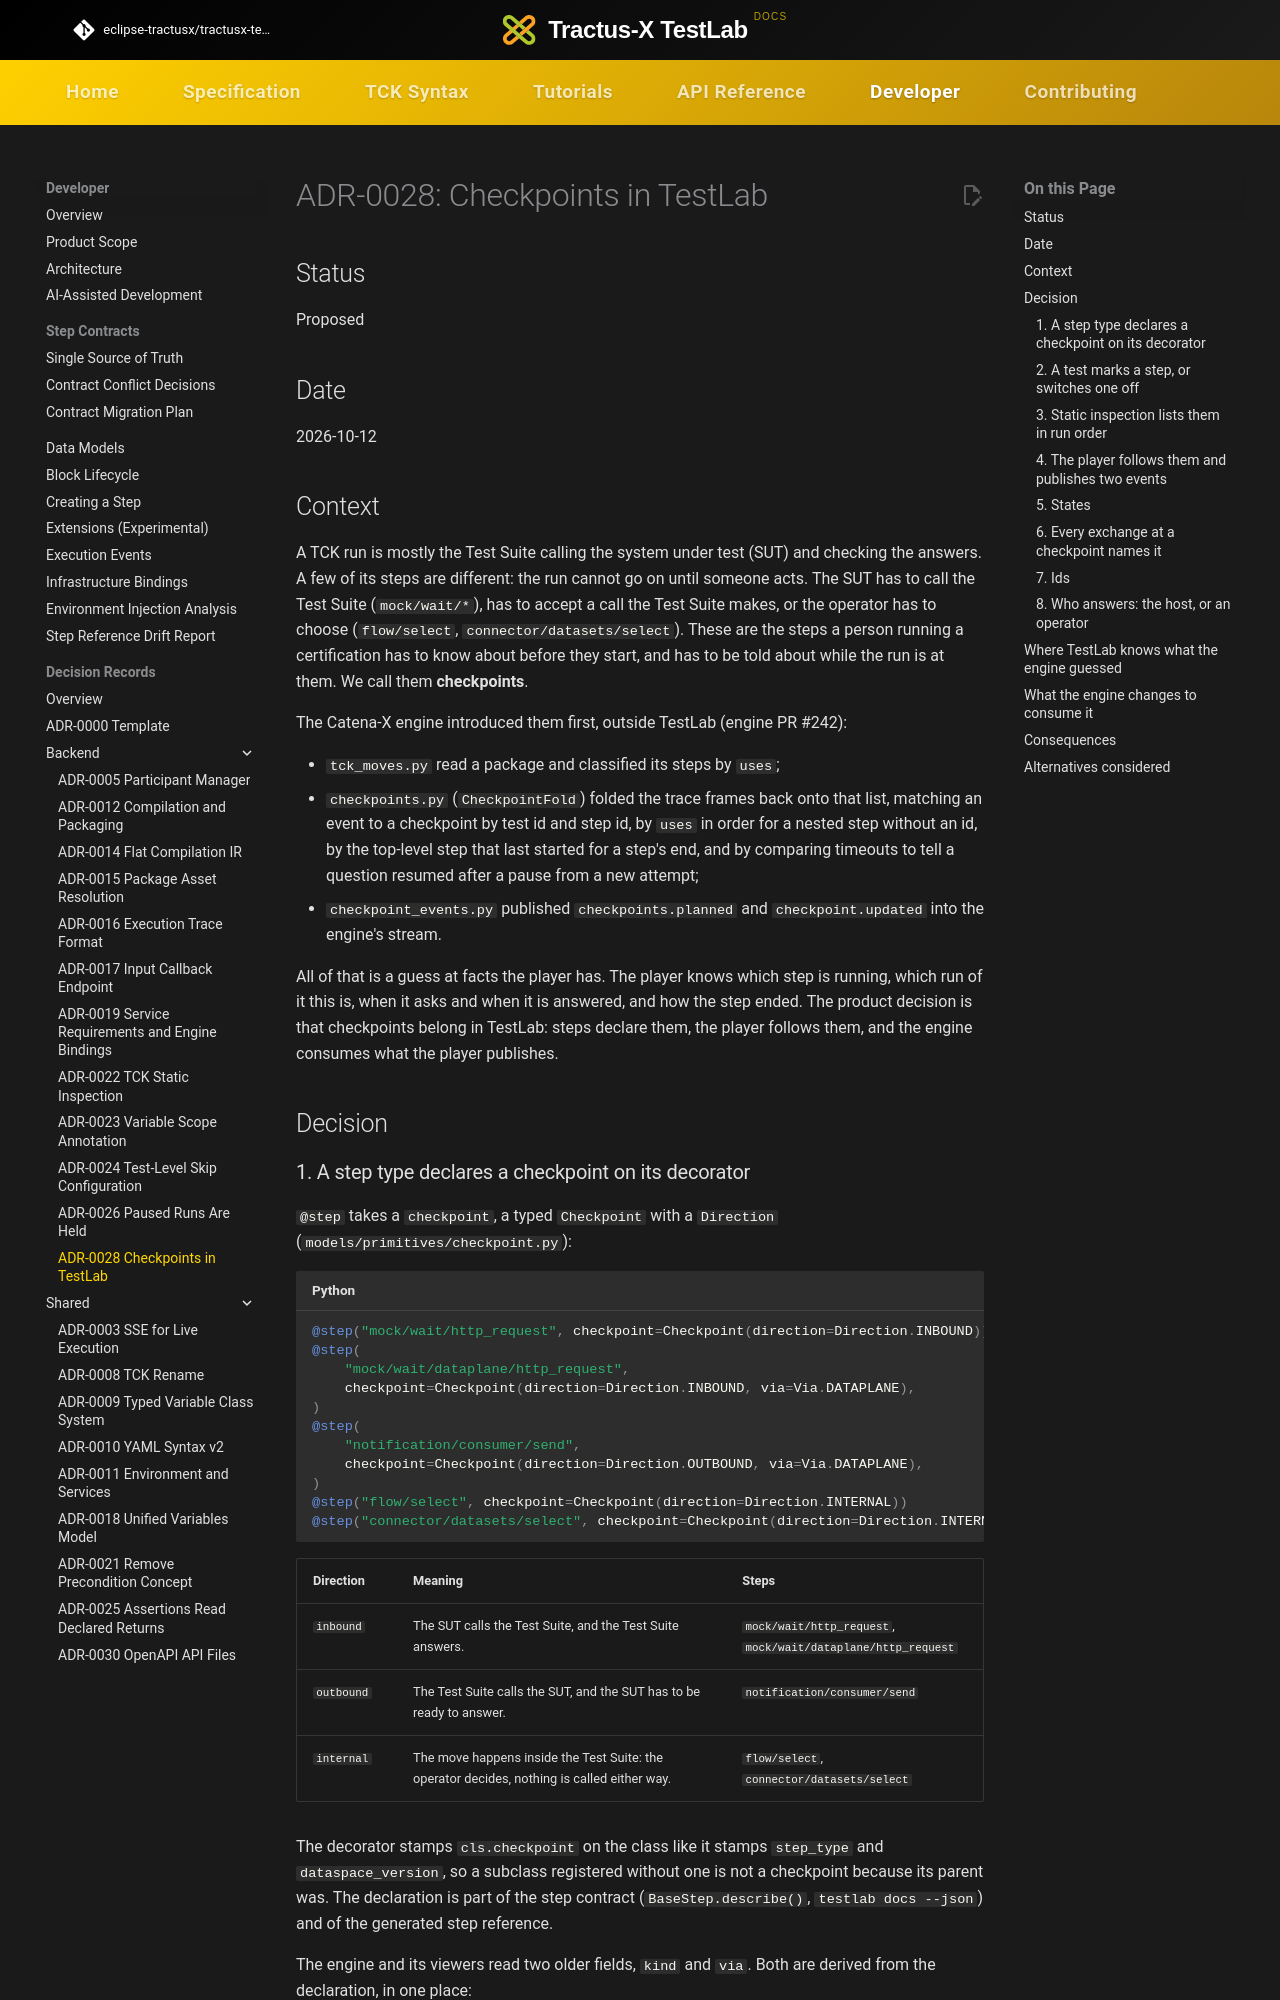

repository: eclipse-tractusx/tractusx-testlab · page: developer/decision-records/backend/ADR-0028-checkpoints/index.html · generator: mkdocs

<!--
 Eclipse Tractus-X - Tractus-X TestLab

 Copyright (c) 2026 Contributors to the Eclipse Foundation

 See the NOTICE file(s) distributed with this work for additional
 information regarding copyright ownership.

 This work is made available under the terms of the
 Creative Commons Attribution 4.0 International (CC-BY-4.0) license,
 which is available at
 https://creativecommons.org/licenses/by/4.0/legalcode.

 SPDX-License-Identifier: CC-BY-4.0
-->
<!-- This code was partially generated using artificial intelligence (AI) (Tool: Claude Code, Model: Claude Opus 5.5). -->
<!-- It was reviewed and tested by a human committer. -->

# ADR-0028: Checkpoints in TestLab

## Status

Proposed

## Date

2026-10-12

## Context

A TCK run is mostly the Test Suite calling the system under test (SUT) and
checking the answers. A few of its steps are different: the run cannot go on
until someone acts. The SUT has to call the Test Suite (`mock/wait/*`), has to
accept a call the Test Suite makes, or the operator has to choose
(`flow/select`, `connector/datasets/select`). These are the steps a person
running a certification has to know about before they start, and has to be
told about while the run is at them. We call them **checkpoints**.

The Catena-X engine introduced them first, outside TestLab (engine PR #242):

- `tck_moves.py` read a package and classified its steps by `uses`;
- `checkpoints.py` (`CheckpointFold`) folded the trace frames back onto that
  list, matching an event to a checkpoint by test id and step id, by `uses`
  in order for a nested step without an id, by the top-level step that last
  started for a step's end, and by comparing timeouts to tell a question
  resumed after a pause from a new attempt;
- `checkpoint_events.py` published `checkpoints.planned` and
  `checkpoint.updated` into the engine's stream.

All of that is a guess at facts the player has. The player knows which step is
running, which run of it this is, when it asks and when it is answered, and
how the step ended. The product decision is that checkpoints belong in
TestLab: steps declare them, the player follows them, and the engine consumes
what the player publishes.

## Decision

### 1. A step type declares a checkpoint on its decorator

`@step` takes a `checkpoint`, a typed `Checkpoint` with a `Direction`
(`models/primitives/checkpoint.py`):

```python
@step("mock/wait/http_request", checkpoint=Checkpoint(direction=Direction.INBOUND))
@step(
    "mock/wait/dataplane/http_request",
    checkpoint=Checkpoint(direction=Direction.INBOUND, via=Via.DATAPLANE),
)
@step(
    "notification/consumer/send",
    checkpoint=Checkpoint(direction=Direction.OUTBOUND, via=Via.DATAPLANE),
)
@step("flow/select", checkpoint=Checkpoint(direction=Direction.INTERNAL))
@step("connector/datasets/select", checkpoint=Checkpoint(direction=Direction.INTERNAL))
```

| Direction | Meaning | Steps |
|-----------|---------|-------|
| `inbound` | The SUT calls the Test Suite, and the Test Suite answers. | `mock/wait/http_request`, `mock/wait/dataplane/http_request` |
| `outbound` | The Test Suite calls the SUT, and the SUT has to be ready to answer. | `notification/consumer/send` |
| `internal` | The move happens inside the Test Suite: the operator decides, nothing is called either way. | `flow/select`, `connector/datasets/select` |

The decorator stamps `cls.checkpoint` on the class like it stamps `step_type`
and `dataspace_version`, so a subclass registered without one is not a
checkpoint because its parent was. The declaration is part of the step
contract (`BaseStep.describe()`, `testlab docs --json`) and of the generated
step reference.

The engine and its viewers read two older fields, `kind` and `via`. Both are
derived from the declaration, in one place:

| `direction` | `kind` | `via` |
|-------------|--------|-------|
| `inbound` | `wait` | `direct`, unless the step says `dataplane` |
| `outbound` | `wait` | as the step says, else `null` |
| `internal` | `select` | `null` (an internal checkpoint has no `via`) |

Flow steps say which `with:` keys carry steps and how they run them
(`nested_steps`): `flow/if`'s `then` and `else` are `conditional`,
`flow/retry`'s and `labs/flow/for_each`'s `steps` are `repeated`.
